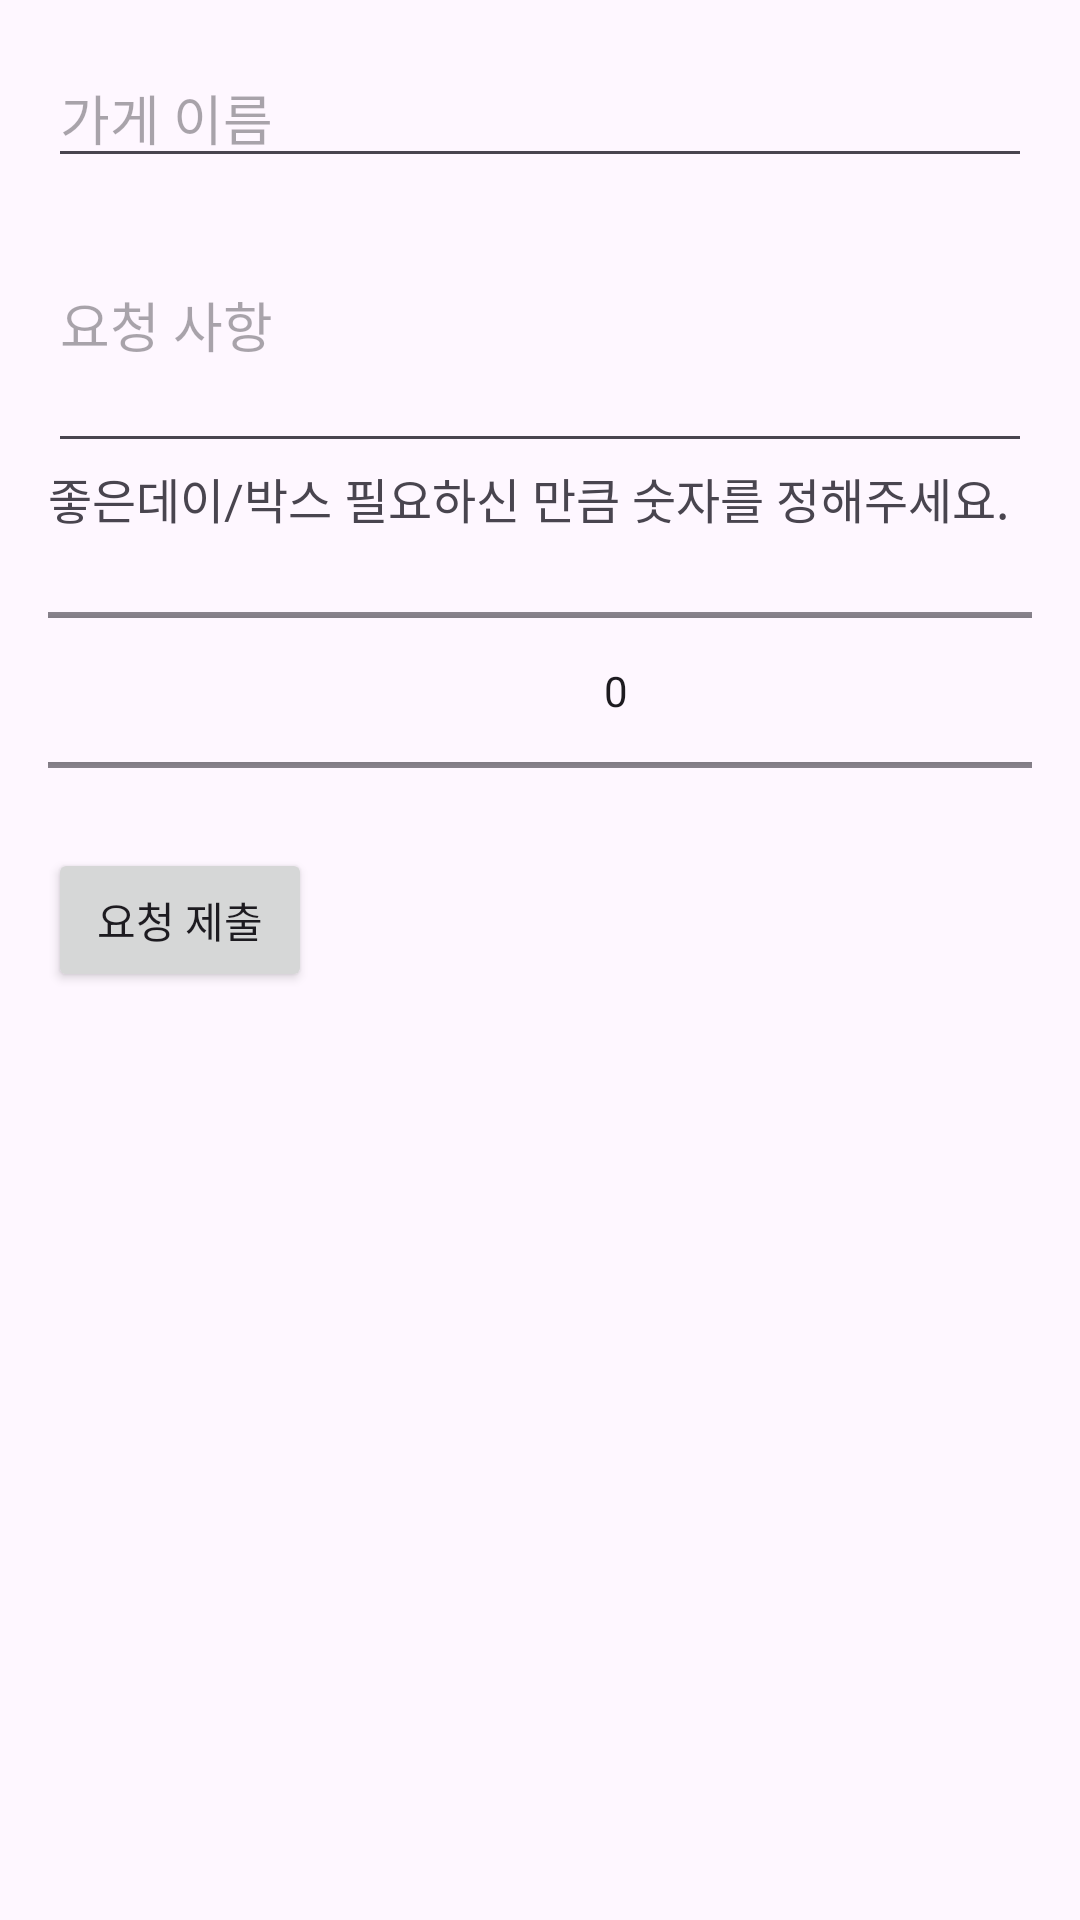

Layout XML and referenced resources for this Android screen:
<!-- AndroidManifest.xml: application theme Theme.Sw_finalexam -->
<!-- res/layout/activity_request.xml -->
<?xml version="1.0" encoding="utf-8"?>
<LinearLayout xmlns:android="http://schemas.android.com/apk/res/android"
    xmlns:tools="http://schemas.android.com/tools"
    android:layout_width="match_parent"
    android:layout_height="match_parent"
    android:orientation="vertical"
    android:padding="16dp"
    tools:context=".RequestActivity">

    <EditText
        android:id="@+id/etStoreName"
        android:layout_width="match_parent"
        android:layout_height="wrap_content"
        android:fontFamily="@font/goodday1"
        android:hint="가게 이름" />

    <EditText
        android:id="@+id/etRequest"
        android:layout_width="match_parent"
        android:layout_height="95dp"
        android:fontFamily="@font/goodday1"
        android:hint="요청 사항" />

    <TextView
        android:id="@+id/textView5"
        android:layout_width="match_parent"
        android:layout_height="wrap_content"
        android:fontFamily="@font/goodday1"
        android:text="좋은데이/박스 필요하신 만큼 숫자를 정해주세요."
        android:textSize="16sp" />

    <NumberPicker
        android:id="@+id/npGoodDayBoxes"
        android:layout_width="379dp"
        android:layout_height="105dp" />

    <Button
        android:id="@+id/btnSubmitRequest"
        android:layout_width="wrap_content"
        android:layout_height="wrap_content"
        android:fontFamily="@font/goodday1"
        android:text="요청 제출" />

</LinearLayout>
<!-- resources referenced by this layout -->
<resources>
  <style name="Theme.Sw_finalexam" parent="Base.Theme.Sw_finalexam" />
  <style name="Base.Theme.Sw_finalexam" parent="Theme.Material3.DayNight.NoActionBar">
          
          
      </style>
</resources>
